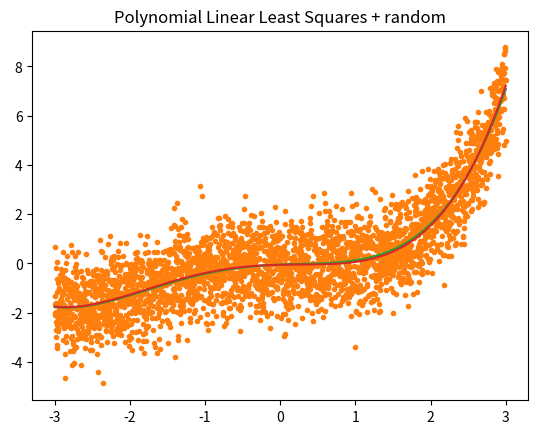

Generate this figure with matplotlib:
#!/usr/bin/env python3
# -*- coding: utf-8 -*-
"""
Created on Thu Sep 18 09:51:15 2025

[redacted]
"""


import numpy as np
import matplotlib.pyplot as plt
plt.ion()

np.random.seed(5) # makes sure have same randomization each time

x = np.linspace(-3,3,3001)
y_true = (x**4 + 3*x**3 - 3*x**2 + 2.5*x -1) / 20

plt.clf()
plt.plot(x,y_true)
plt.title('Polynomial')
plt.show()

y = y_true + np.random.randn(len(x))
# where if we have all sigma = 1 then N becomes the identity matrix and goes away
# if noise is teh same everywhere can just ignore N
plt.plot(x,y,'.')

order = 5 # say is a 4th order polynomial
A = np.zeros([len(y), 5])
# want A*m to give me polynomial in x
# so A[:,0] = 1
# A[:,1] = x
# A[:,2] = x**2

# A * (x**0 coeff, x**1 coeff, x**2 coeff, ...)
for i in range(order):
    A[:,i] = x**i

ptrue = np.asarray([-1,2.5,-3,3,1]) / 20
yy = A@ptrue
plt.plot(x,yy)

lhs = A.T@A
rhs = A.T@y
u,s,v, = np.linalg.svd(lhs,0)
sinv = 1/s
mask = s<1e-12*s.max() # find smallish singular values
sinv[mask] = 0 # zap them out
lhs_inv = v.T@(np.diag(sinv))@u.T

#fitp = np.linalg.inv(lhs)@rhs
fitp = lhs_inv@rhs
print('ptrue: ', ptrue)
print('fitp:, ', fitp)

y_fit = A@fitp # minimize chi^2
plt.plot(x,y_fit)
print('chi^2 is:', np.sum((y_fit-y)**2))


plt.title('Polynomial Linear Least Squares + random')
plt.show()